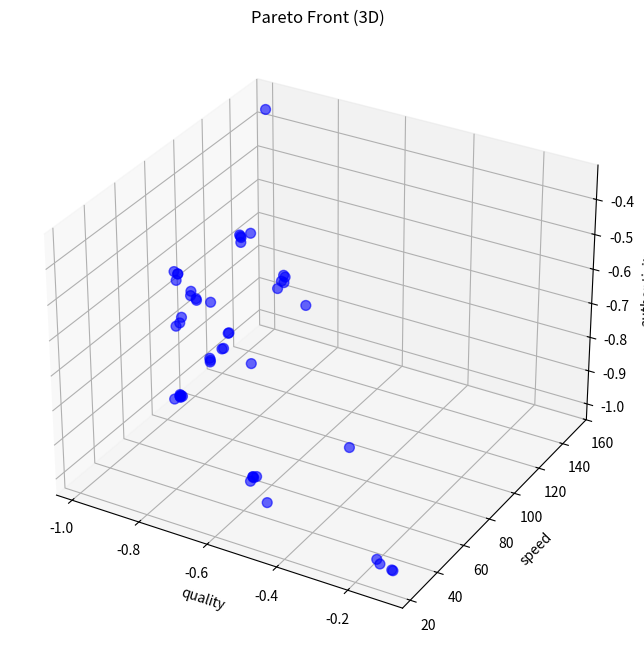

This chart was generated by the following Python code:
"""
Multi-Objective Optimization für Aurik 8.0

Implementiert Multi-Objective Optimization mit Pareto-Front-Berechnung:
- NSGA-II (Non-dominated Sorting Genetic Algorithm II)
- MOEA/D (Multi-Objective Evolutionary Algorithm based on Decomposition)
- Pareto-Front Visualisierung
- Trade-off Analyse (Quality vs. Speed vs. Authenticity)

Autor: Aurik Backend-Team
Version: 8.2
Datum: 14. Februar 2026
"""

import json
import logging
from collections.abc import Callable
from copy import deepcopy
from dataclasses import dataclass, field
from pathlib import Path
from typing import Any

import numpy as np

logger = logging.getLogger(__name__)

try:
    import matplotlib.pyplot as plt

    _MATPLOTLIB_AVAILABLE = True
except ImportError:
    _MATPLOTLIB_AVAILABLE = False
    logger.warning("matplotlib not available, visualization will be disabled")


@dataclass
class Individual:
    """
    Individual in multi-objective optimization population.

    Represents a configuration with multiple objectives.
    """

    parameters: dict[str, Any]
    objectives: dict[str, float] = field(default_factory=dict)
    rank: int = -1  # Pareto rank
    crowding_distance: float = 0.0
    dominated_count: int = 0
    dominates: list["Individual"] = field(default_factory=list)

    def dominates_other(self, other: "Individual") -> bool:
        """Check if this individual dominates another (all objectives better or equal, at least one strictly better)."""
        if not self.objectives or not other.objectives:
            return False

        better_in_all = all(
            self.objectives.get(obj, float("inf")) <= other.objectives.get(obj, float("inf")) for obj in self.objectives
        )
        strictly_better_in_one = any(
            self.objectives.get(obj, float("inf")) < other.objectives.get(obj, float("inf")) for obj in self.objectives
        )

        return better_in_all and strictly_better_in_one


@dataclass
class ObjectiveFunction:
    """Objective function definition."""

    name: str
    evaluate: Callable[[dict[str, Any]], float]
    minimize: bool = True  # True for minimization, False for maximization


class NSGAII:
    """
    NSGA-II: Non-dominated Sorting Genetic Algorithm II

    Multi-objective optimization algorithm that maintains a Pareto front.
    """

    def __init__(
        self,
        objectives: list[ObjectiveFunction],
        parameter_space: dict[str, tuple[Any, Any]],
        population_size: int = 100,
        n_generations: int = 50,
        crossover_prob: float = 0.9,
        mutation_prob: float = 0.1,
    ):
        """
        Initialize NSGA-II.

        Args:
            objectives: List of objective functions to optimize
            parameter_space: Dict mapping parameter names to (min, max) ranges
            population_size: Size of population
            n_generations: Number of generations
            crossover_prob: Crossover probability
            mutation_prob: Mutation probability
        """
        self.objectives = objectives
        self.parameter_space = parameter_space
        self.population_size = population_size
        self.n_generations = n_generations
        self.crossover_prob = crossover_prob
        self.mutation_prob = mutation_prob

        self.population: list[Individual] = []
        self.pareto_front: list[Individual] = []

        logger.info("NSGA-II initialized: %s objectives, pop_size=%s", len(objectives), population_size)

    def initialize_population(self) -> list[Individual]:
        """Initialize random population."""
        population = []

        for _ in range(self.population_size):
            parameters = {}
            for param_name, (param_min, param_max) in self.parameter_space.items():
                if isinstance(param_min, int) and isinstance(param_max, int):
                    parameters[param_name] = np.random.randint(param_min, param_max + 1)
                else:
                    parameters[param_name] = np.random.uniform(param_min, param_max)

            population.append(Individual(parameters=parameters))

        logger.info("Initialized population of %s individuals", len(population))
        return population

    def evaluate_population(self, population: list[Individual]) -> None:
        """Evaluate all objectives for all individuals."""
        for individual in population:
            for objective in self.objectives:
                value = objective.evaluate(individual.parameters)

                # Convert to minimization problem
                if not objective.minimize:
                    value = -value

                individual.objectives[objective.name] = value

    def fast_non_dominated_sort(self, population: list[Individual]) -> list[list[Individual]]:
        """
        Fast non-dominated sorting algorithm.

        Returns list of fronts, where front[0] is the Pareto front.
        """
        # Reset domination info
        for ind in population:
            ind.dominated_count = 0
            ind.dominates = []

        # Calculate domination relationships
        for i, p in enumerate(population):
            for q in population[i + 1 :]:
                if p.dominates_other(q):
                    p.dominates.append(q)
                    q.dominated_count += 1
                elif q.dominates_other(p):
                    q.dominates.append(p)
                    p.dominated_count += 1

        # Assign ranks
        fronts = []
        current_front = [ind for ind in population if ind.dominated_count == 0]

        rank = 0
        while current_front:
            for ind in current_front:
                ind.rank = rank

            fronts.append(current_front)

            next_front = []
            for p in current_front:
                for q in p.dominates:
                    q.dominated_count -= 1
                    if q.dominated_count == 0:
                        next_front.append(q)

            current_front = next_front
            rank += 1

        return fronts

    def calculate_crowding_distance(self, front: list[Individual]):
        """Calculate crowding distance for individuals in a front."""
        n = len(front)
        if n == 0:
            return

        # Initialize
        for ind in front:
            ind.crowding_distance = 0.0

        # For each objective
        for obj_name in self.objectives[0].name if self.objectives else []:
            # Sort by objective value
            front_sorted = sorted(front, key=lambda x: x.objectives.get(obj_name, float("inf")))

            # Boundary points have infinite distance
            front_sorted[0].crowding_distance = float("inf")
            front_sorted[-1].crowding_distance = float("inf")

            # Calculate crowding distance
            obj_min = front_sorted[0].objectives.get(obj_name, 0)
            obj_max = front_sorted[-1].objectives.get(obj_name, 1)
            obj_range = obj_max - obj_min

            if obj_range == 0:
                continue

            for i in range(1, n - 1):
                distance = (
                    front_sorted[i + 1].objectives.get(obj_name, 0) - front_sorted[i - 1].objectives.get(obj_name, 0)
                ) / obj_range
                # NaN/Inf-Guard (§3.1)
                distance = np.nan_to_num(distance, nan=0.0, posinf=0.0, neginf=0.0)
                front_sorted[i].crowding_distance += float(distance)

    def tournament_selection(self, population: list[Individual]) -> Individual:
        """Select individual using binary tournament selection."""
        i1, i2 = np.random.choice(len(population), 2, replace=False)
        ind1, ind2 = population[i1], population[i2]

        # Prefer lower rank
        if ind1.rank < ind2.rank:
            return deepcopy(ind1)
        elif ind2.rank < ind1.rank:
            return deepcopy(ind2)

        # If same rank, prefer higher crowding distance
        if ind1.crowding_distance > ind2.crowding_distance:
            return deepcopy(ind1)
        else:
            return deepcopy(ind2)

    def crossover(self, parent1: Individual, parent2: Individual) -> tuple[Individual, Individual]:
        """Simulated binary crossover (SBX)."""
        if np.random.random() > self.crossover_prob:
            return deepcopy(parent1), deepcopy(parent2)

        child1_params = {}
        child2_params = {}

        eta = 20  # Distribution index

        for param_name in parent1.parameters:
            p1_val = parent1.parameters[param_name]
            p2_val = parent2.parameters[param_name]

            param_min, param_max = self.parameter_space[param_name]

            if np.random.random() < 0.5:
                beta = (2 * np.random.random()) ** (1 / (eta + 1))
            else:
                beta = (1 / (2 * (1 - np.random.random()))) ** (1 / (eta + 1))

            c1 = 0.5 * ((p1_val + p2_val) - beta * abs(p2_val - p1_val))
            c2 = 0.5 * ((p1_val + p2_val) + beta * abs(p2_val - p1_val))

            # Clip to bounds
            c1 = np.clip(c1, param_min, param_max)
            c2 = np.clip(c2, param_min, param_max)
            # NaN/Inf-Guard (§3.1)
            c1 = float(np.nan_to_num(c1, nan=(param_min + param_max) / 2))
            c2 = float(np.nan_to_num(c2, nan=(param_min + param_max) / 2))
            child1_params[param_name] = c1
            child2_params[param_name] = c2

        return Individual(parameters=child1_params), Individual(parameters=child2_params)

    def mutate(self, individual: Individual) -> Individual:
        """Polynomial mutation."""
        if np.random.random() > self.mutation_prob:
            return individual

        eta = 20  # Distribution index

        for param_name, value in individual.parameters.items():
            if np.random.random() < 1.0 / len(individual.parameters):
                param_min, param_max = self.parameter_space[param_name]

                delta = param_max - param_min
                rand = np.random.random()

                delta_q = (2 * rand) ** (1 / (eta + 1)) - 1 if rand < 0.5 else 1 - (2 * (1 - rand)) ** (1 / (eta + 1))

                mutated_value = value + delta_q * delta
                mutated_value = np.clip(mutated_value, param_min, param_max)
                # NaN/Inf-Guard (§3.1)
                mutated_value = float(np.nan_to_num(mutated_value, nan=value))
                individual.parameters[param_name] = mutated_value

        return individual

    def optimize(self) -> list[Individual]:
        """
        Run NSGA-II optimization.

        Returns:
            Pareto front (list of non-dominated individuals)
        """
        logger.info("Starting NSGA-II optimization for %s generations...", self.n_generations)

        # Initialize population
        self.population = self.initialize_population()
        self.evaluate_population(self.population)

        for generation in range(self.n_generations):
            # Create offspring
            offspring = []

            while len(offspring) < self.population_size:
                parent1 = self.tournament_selection(self.population)
                parent2 = self.tournament_selection(self.population)

                child1, child2 = self.crossover(parent1, parent2)
                child1 = self.mutate(child1)
                child2 = self.mutate(child2)

                offspring.extend([child1, child2])

            offspring = offspring[: self.population_size]

            # Evaluate offspring
            self.evaluate_population(offspring)

            # Combine parent and offspring
            combined = self.population + offspring

            # Non-dominated sorting
            fronts = self.fast_non_dominated_sort(combined)

            # Calculate crowding distance for each front
            for front in fronts:
                self.calculate_crowding_distance(front)

            # Select next generation
            self.population = []
            for front in fronts:
                if len(self.population) + len(front) <= self.population_size:
                    self.population.extend(front)
                else:
                    # Sort by crowding distance and fill remaining slots
                    front_sorted = sorted(front, key=lambda x: x.crowding_distance, reverse=True)
                    remaining = self.population_size - len(self.population)
                    self.population.extend(front_sorted[:remaining])
                    break

            # Log progress
            if generation % 10 == 0:
                pareto_size = len(fronts[0]) if fronts else 0
                logger.info("Generation %s: Pareto front size = %s", generation, pareto_size)

        # Extract final Pareto front
        final_fronts = self.fast_non_dominated_sort(self.population)
        self.pareto_front = final_fronts[0] if final_fronts else []

        logger.info("Optimization completed! Final Pareto front has %s solutions", len(self.pareto_front))

        return self.pareto_front

    def visualize_pareto_front(self, save_path: Path | None = None) -> None:
        """Visualize Pareto front (2D or 3D)."""
        if not _MATPLOTLIB_AVAILABLE:
            logger.warning("matplotlib not available, cannot visualize Pareto front")
            return

        if not self.pareto_front:
            logger.warning("No Pareto front to visualize")
            return

        n_objectives = len(self.objectives)

        if n_objectives == 2:
            # 2D plot
            obj1_name = self.objectives[0].name
            obj2_name = self.objectives[1].name

            obj1_vals = [ind.objectives[obj1_name] for ind in self.pareto_front]
            obj2_vals = [ind.objectives[obj2_name] for ind in self.pareto_front]

            plt.figure(figsize=(10, 6))
            plt.scatter(obj1_vals, obj2_vals, c="blue", s=50, alpha=0.6)
            plt.xlabel(obj1_name)
            plt.ylabel(obj2_name)
            plt.title("Pareto Front")
            plt.grid(True)

        elif n_objectives == 3:
            # 3D plot
            try:
                pass
            except ImportError:
                logger.warning("mpl_toolkits.mplot3d not available, cannot create 3D plot")
                return

            obj1_name = self.objectives[0].name
            obj2_name = self.objectives[1].name
            obj3_name = self.objectives[2].name

            obj1_vals = [ind.objectives[obj1_name] for ind in self.pareto_front]
            obj2_vals = [ind.objectives[obj2_name] for ind in self.pareto_front]
            obj3_vals = [ind.objectives[obj3_name] for ind in self.pareto_front]

            fig = plt.figure(figsize=(12, 8))
            ax = fig.add_subplot(111, projection="3d")
            ax.scatter(obj1_vals, obj2_vals, obj3_vals, c="blue", s=50, alpha=0.6)
            ax.set_xlabel(obj1_name)
            ax.set_ylabel(obj2_name)
            ax.set_zlabel(obj3_name)
            ax.set_title("Pareto Front (3D)")

        else:
            logger.warning("Cannot visualize %s objectives", n_objectives)
            return

        if save_path:
            plt.savefig(save_path, dpi=300, bbox_inches="tight")
            logger.info("Pareto front saved to %s", save_path)
        else:
            plt.show()

    def select_solution(self, preferences: dict[str, float] | None = None) -> Individual:
        """
        Select a solution from Pareto front based on preferences.

        Args:
            preferences: Dict mapping objective names to weights (higher = more important)

        Returns:
            Selected individual
        """
        if not self.pareto_front:
            raise ValueError("No Pareto front available")

        if preferences is None:
            # Equal weights
            preferences = {obj.name: 1.0 for obj in self.objectives}

        # Normalize objectives to [0, 1]
        normalized_objs = {obj.name: [] for obj in self.objectives}

        for obj in self.objectives:
            values = [ind.objectives[obj.name] for ind in self.pareto_front]
            min_val = min(values)
            max_val = max(values)

            if max_val - min_val == 0:
                normalized_objs[obj.name] = [0.0] * len(values)
            else:
                normalized_objs[obj.name] = [(v - min_val) / (max_val - min_val) for v in values]

        # Calculate weighted score
        best_score = float("inf")
        best_individual = None

        for i, individual in enumerate(self.pareto_front):
            score = sum(preferences.get(obj.name, 1.0) * normalized_objs[obj.name][i] for obj in self.objectives)

            if score < best_score:
                best_score = score
                best_individual = individual

        logger.info("Selected solution with score %.4f", best_score)
        return best_individual

    def save_pareto_front(self, path: Path):
        """Save Pareto front to JSON."""
        pareto_data = []

        for ind in self.pareto_front:
            pareto_data.append(
                {
                    "parameters": ind.parameters,
                    "objectives": ind.objectives,
                    "rank": ind.rank,
                    "crowding_distance": ind.crowding_distance,
                }
            )

        with open(path, "w") as f:
            json.dump(pareto_data, f, indent=2)

        logger.info("Pareto front saved to %s", path)


# Example: Audio Restoration Multi-Objective Optimization
def create_audio_restoration_moo() -> NSGAII:
    """
    Create multi-objective optimizer for audio restoration.

    Objectives:
    1. Audio Quality (maximize)
    2. Processing Speed (minimize)
    3. Authenticity Preservation (maximize)
    """

    # Define objectives
    def evaluate_quality(params: dict[str, Any]) -> float:
        """Simulate quality evaluation (lower is better for minimization)."""
        # In practice, this would run actual audio processing and compute PESQ/POLQA
        noise_reduction = params.get("noise_reduction", 0.5)
        declipping = params.get("declipping", 0.5)

        # Simulate quality score (higher noise_reduction and declipping = better quality)
        quality = -(noise_reduction * 0.6 + declipping * 0.4)  # Negative for minimization
        return quality

    def evaluate_speed(params: dict[str, Any]) -> float:
        """Simulate speed evaluation (minimize processing time)."""
        model_complexity = params.get("model_complexity", 0.5)
        n_iterations = params.get("n_iterations", 10)

        # More complexity and iterations = slower
        processing_time = model_complexity * 100 + n_iterations * 2
        return processing_time

    def evaluate_authenticity(params: dict[str, Any]) -> float:
        """Simulate authenticity preservation (maximize, so negate for minimization)."""
        noise_reduction = params.get("noise_reduction", 0.5)
        eq_strength = params.get("eq_strength", 0.5)

        # Too much processing reduces authenticity
        authenticity = -(1.0 - noise_reduction * 0.4 - eq_strength * 0.3)
        return authenticity

    objectives = [
        ObjectiveFunction("quality", evaluate_quality, minimize=True),
        ObjectiveFunction("speed", evaluate_speed, minimize=True),
        ObjectiveFunction("authenticity", evaluate_authenticity, minimize=True),
    ]

    # Parameter space
    parameter_space = {
        "noise_reduction": (0.0, 1.0),
        "declipping": (0.0, 1.0),
        "model_complexity": (0.1, 1.0),
        "n_iterations": (5, 50),
        "eq_strength": (0.0, 1.0),
    }

    # Create optimizer
    optimizer = NSGAII(
        objectives=objectives,
        parameter_space=parameter_space,
        population_size=50,
        n_generations=30,
        crossover_prob=0.9,
        mutation_prob=0.1,
    )

    return optimizer


# Example usage
if __name__ == "__main__":
    # Create multi-objective optimizer for audio restoration
    optimizer = create_audio_restoration_moo()

    # Run optimization
    pareto_front = optimizer.optimize()

    logger.debug("\nPareto front has %s solutions:", len(pareto_front))
    for i, ind in enumerate(pareto_front[:5]):  # Show first 5
        logger.debug("\nSolution %s:", i + 1)
        logger.debug("  Parameters: %s", ind.parameters)
        logger.debug("  Objectives: %s", ind.objectives)

    # Select solution with preference for quality
    preferences = {
        "quality": 2.0,  # High priority
        "speed": 1.0,  # Medium priority
        "authenticity": 1.5,  # Medium-high priority
    }

    selected = optimizer.select_solution(preferences)
    logger.debug("\nSelected solution:")
    logger.debug("  Parameters: %s", selected.parameters)
    logger.debug("  Objectives: %s", selected.objectives)

    # Visualize (if matplotlib available)
    try:
        optimizer.visualize_pareto_front()
    except Exception as e:
        logger.debug("Visualization skipped: %s", e)
